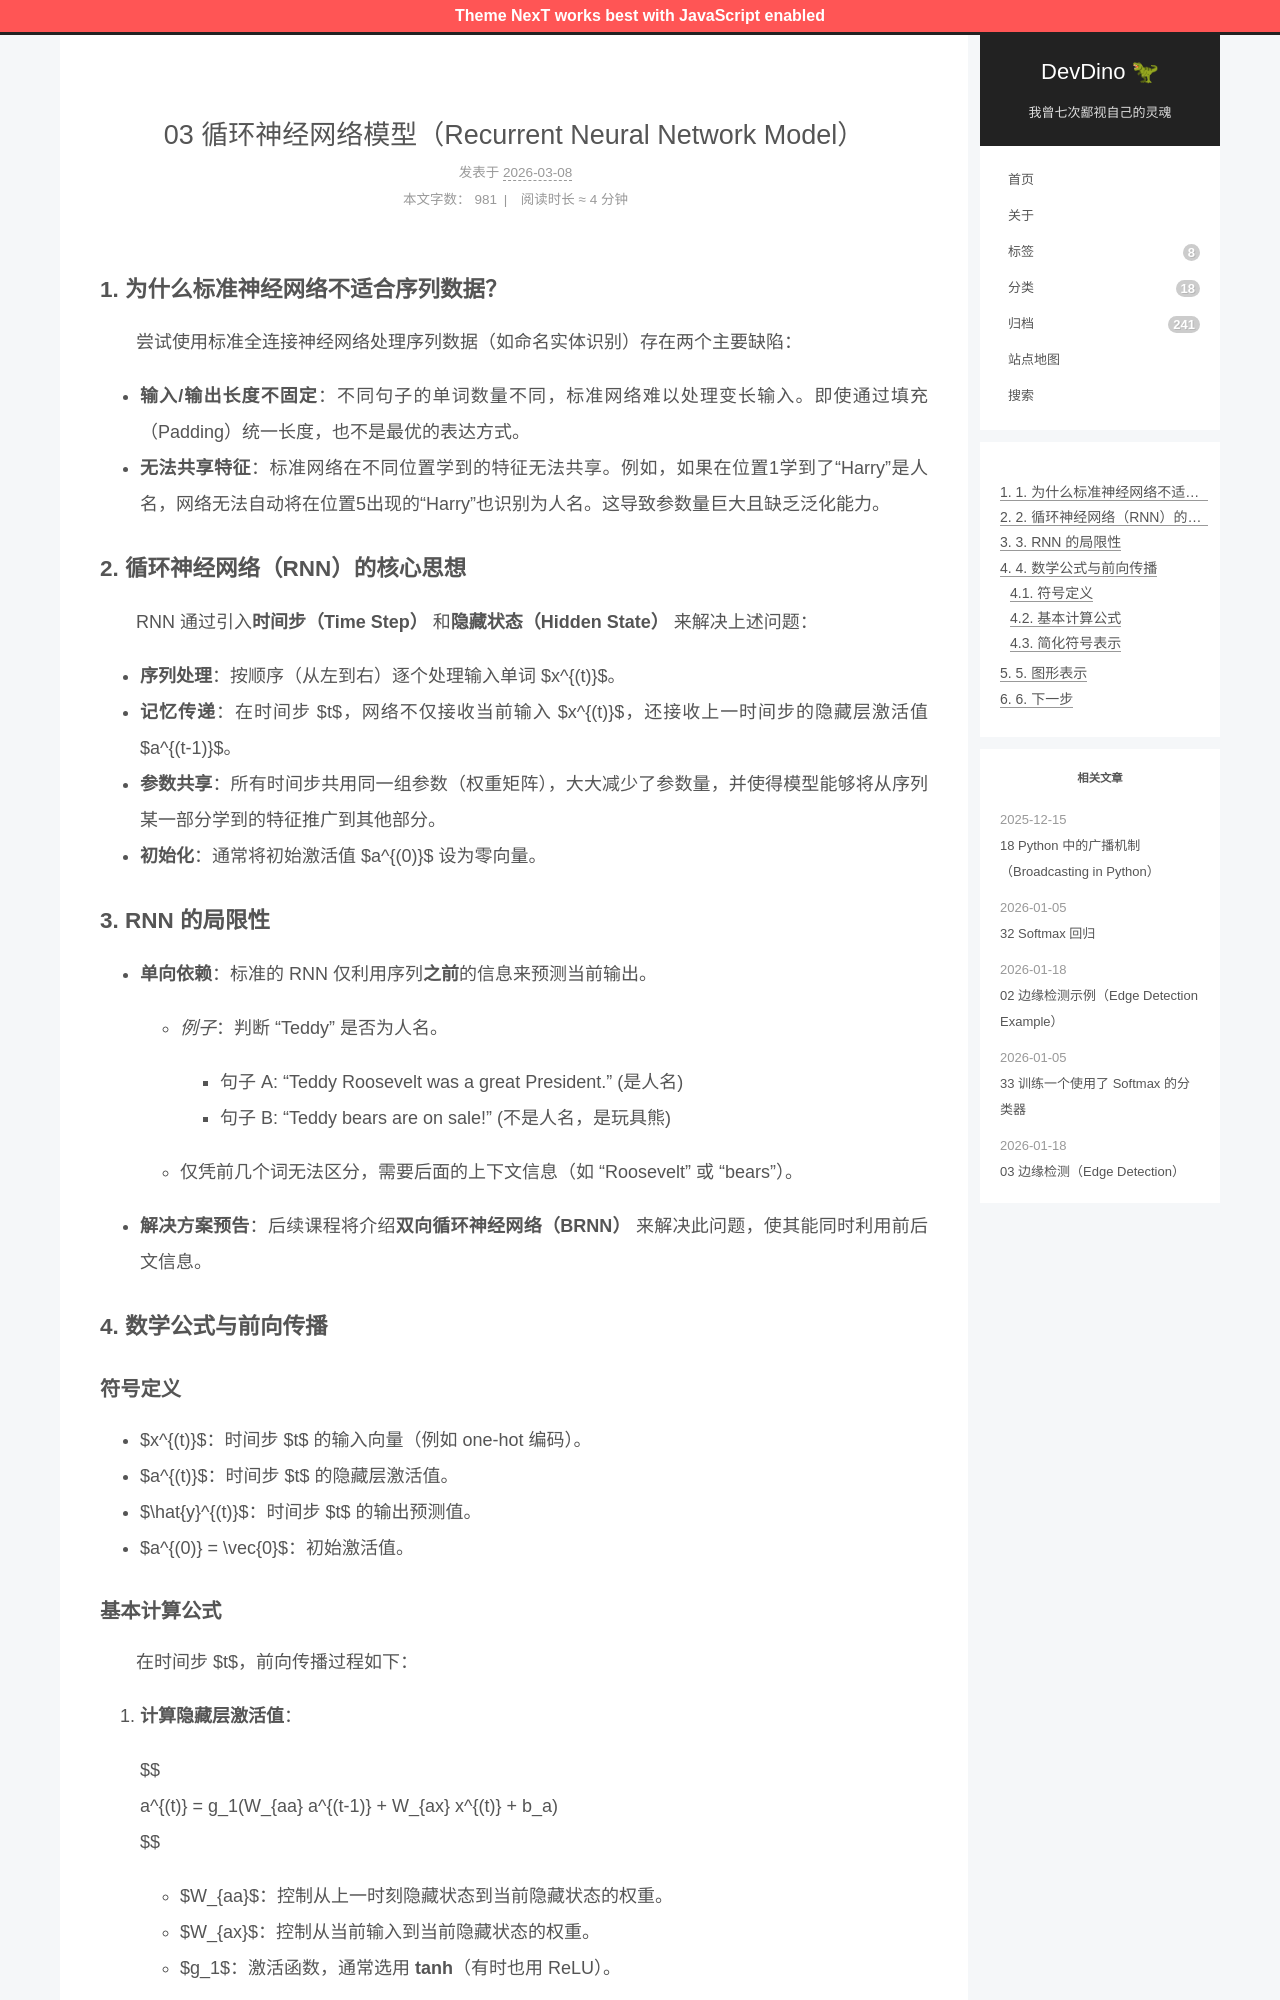

repository: afetmin/blog · page: 循环序列模型/03 循环神经网络模型（Recurrent Neural Network Model）/index.html · generator: jekyll

---
title: 03 循环神经网络模型（Recurrent Neural Network Model）
date: 2026-03-08T09:47:29+08:00
lastmod: 2026-03-08T09:51:24+08:00
categories: 循环序列模型
---

### 1. 为什么标准神经网络不适合序列数据？

　　尝试使用标准全连接神经网络处理序列数据（如命名实体识别）存在两个主要缺陷：

- **输入/输出长度不固定**：不同句子的单词数量不同，标准网络难以处理变长输入。即使通过填充（Padding）统一长度，也不是最优的表达方式。
- **无法共享特征**：标准网络在不同位置学到的特征无法共享。例如，如果在位置1学到了“Harry”是人名，网络无法自动将在位置5出现的“Harry”也识别为人名。这导致参数量巨大且缺乏泛化能力。

### 2. 循环神经网络（RNN）的核心思想

　　RNN 通过引入**时间步（Time Step）** 和**隐藏状态（Hidden State）** 来解决上述问题：

- **序列处理**：按顺序（从左到右）逐个处理输入单词 $x^{(t)}$。
- **记忆传递**：在时间步 $t$，网络不仅接收当前输入 $x^{(t)}$，还接收上一时间步的隐藏层激活值 $a^{(t-1)}$。
- **参数共享**：所有时间步共用同一组参数（权重矩阵），大大减少了参数量，并使得模型能够将从序列某一部分学到的特征推广到其他部分。
- **初始化**：通常将初始激活值 $a^{(0)}$ 设为零向量。

### 3. RNN 的局限性

- **单向依赖**：标准的 RNN 仅利用序列**之前**的信息来预测当前输出。

  - *例子*：判断 "Teddy" 是否为人名。

    - 句子 A: "Teddy Roosevelt was a great President." (是人名)
    - 句子 B: "Teddy bears are on sale!" (不是人名，是玩具熊)
  - 仅凭前几个词无法区分，需要后面的上下文信息（如 "Roosevelt" 或 "bears"）。
- **解决方案预告**：后续课程将介绍**双向循环神经网络（BRNN）** 来解决此问题，使其能同时利用前后文信息。

### 4. 数学公式与前向传播

#### 符号定义

- $x^{(t)}$：时间步 $t$ 的输入向量（例如 one-hot 编码）。
- $a^{(t)}$：时间步 $t$ 的隐藏层激活值。
- $\hat{y}^{(t)}$：时间步 $t$ 的输出预测值。
- $a^{(0)} = \vec{0}$：初始激活值。
